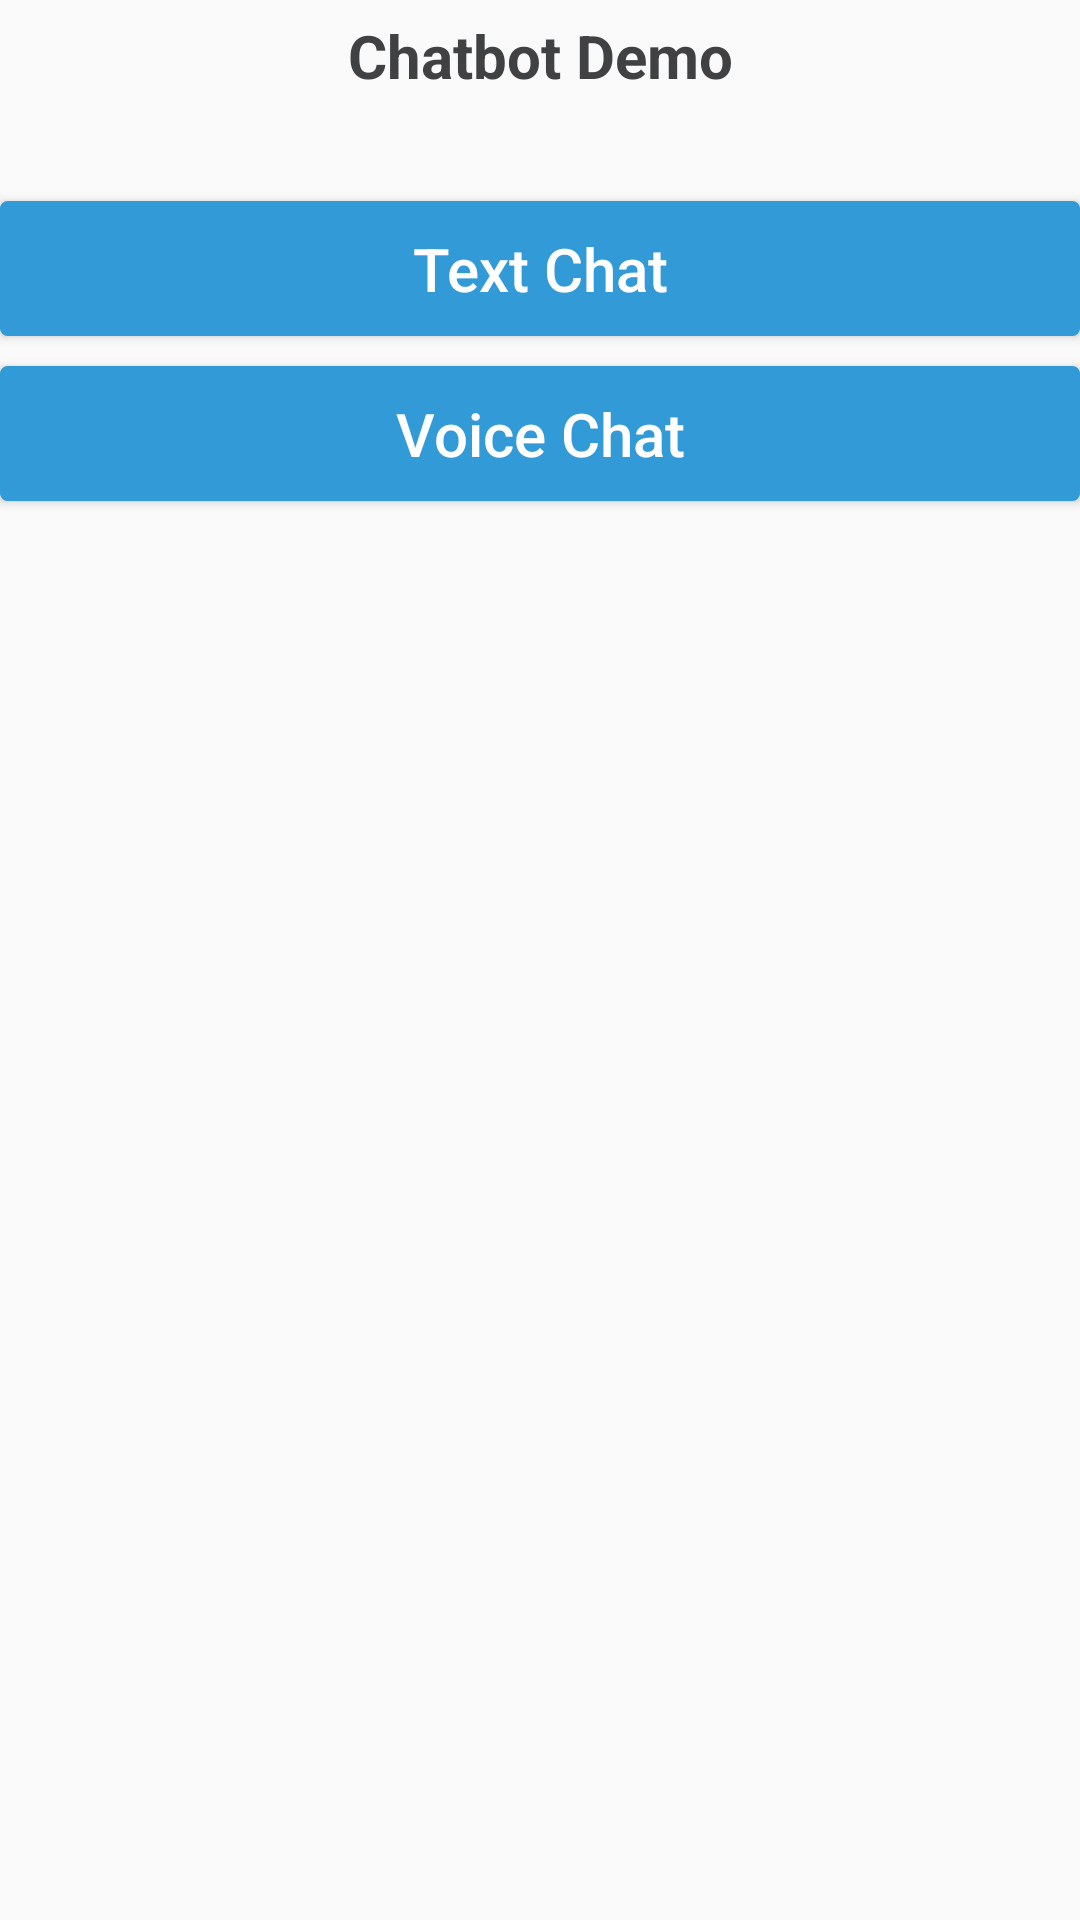

Here is an Android app screen rendered from its layout file. Give the layout XML and the strings, colors and styles it references.
<!-- AndroidManifest.xml: application theme CustomActionBarTheme -->
<!-- res/layout/options.xml -->
<?xml version="1.0" encoding="utf-8"?>
<RelativeLayout xmlns:android="http://schemas.android.com/apk/res/android"
    android:layout_width="match_parent" android:layout_margin="10dp" android:layout_height="match_parent">




    <TextView
        android:text="@string/screen_options_main_message"
        android:textStyle="bold"
        android:textColor="@color/text_color_1"
        android:textSize="@dimen/activity_button_text_size"
        android:gravity="center_horizontal"
        android:layout_width="match_parent"
        android:layout_height="wrap_content"
        android:id="@+id/textView_options_main"
        android:layout_margin="5dp"

        android:layout_alignParentStart="true" />

    <Space
        android:layout_width="match_parent"
        android:layout_height="@dimen/activity_inter_group_separation"
        android:id="@+id/space_a2"
        android:layout_below="@+id/textView_options_main"
        android:layout_alignParentStart="true" />

    <Button
        android:text="Text Chat"
        android:textAllCaps="false"
        android:textColor="@color/white"
        android:textSize="@dimen/activity_button_text_size"
        android:layout_width="match_parent"
        android:layout_height="@dimen/activity_button_height"
        android:id="@+id/button_select_text"
        android:layout_below="@+id/space_a2"
        android:layout_alignParentStart="true"
        android:layout_centerHorizontal="true"
        android:background="@drawable/button_selector"/>

    <Space
        android:layout_width="match_parent"
        android:layout_height="@dimen/activity_intra_group_separation"
        android:id="@+id/space_a3"
        android:layout_below="@+id/button_select_text"
        android:layout_alignParentStart="true" />

    <Button
        android:text="Voice Chat"
        android:textAllCaps="false"
        android:textColor="@color/white"
        android:textSize="@dimen/activity_button_text_size"
        android:layout_width="match_parent"
        android:layout_height="@dimen/activity_button_height"
        android:layout_below="@+id/space_a3"
        android:layout_alignParentStart="true"
        android:layout_centerHorizontal="true"
        android:id="@+id/button_select_voice"
        android:background="@drawable/button_selector"/>

</RelativeLayout>
<!-- resources referenced by this layout -->
<resources>
  <color name="text_color_1">#404142</color>
  <color name="white">#FFFFFF</color>
  <dimen name="activity_button_height">45dp</dimen>
  <dimen name="activity_button_text_size">20dp</dimen>
  <dimen name="activity_inter_group_separation">30dp</dimen>
  <dimen name="activity_intra_group_separation">10dp</dimen>
  <!-- drawable button_selector (drawable) -->
  <?xml version="1.0" encoding="utf-8"?>
  <selector xmlns:android="http://schemas.android.com/apk/res/android">
  
      <item
          android:state_enabled="false"
          android:drawable="@drawable/button_default" />
      <item
          android:state_pressed="true"
          android:state_enabled="true"
          android:drawable="@drawable/button_pressed" />
      <item
          android:state_focused="true"
          android:state_enabled="true"
          android:drawable="@drawable/button_pressed" />
      <item
          android:state_enabled="true"
          android:drawable="@drawable/button_default" />
  </selector>
  <string name="screen_options_main_message">Chatbot Demo</string>
  <style name="CustomActionBarTheme" parent="@style/Theme.AppCompat.Light.DarkActionBar">
  
          <item name="android:colorPrimary">@color/action_background</item>
          <item name="android:colorPrimaryDark">@color/statusbar</item>
          <item name="colorAccent">@color/action_background</item>
          <item name="colorPrimary">@color/action_background</item>
          <item name="colorPrimaryDark">@color/statusbar</item>
  
  
  
  
          
  
      </style>
  <!-- drawable button_default (drawable) -->
  <?xml version="1.0" encoding="utf-8"?>
  <shape xmlns:android="http://schemas.android.com/apk/res/android">
  
      <solid android:color="@color/button_default" />
      <stroke
          android:width="@dimen/activity_button_border"
          android:color="@color/button_default"/>
      <corners
          android:radius="@dimen/activity_button_radius"/>
  
  </shape>
  <!-- drawable button_pressed (drawable) -->
  <?xml version="1.0" encoding="utf-8"?>
  <shape xmlns:android="http://schemas.android.com/apk/res/android">
  
      <solid android:color="@color/button_pressed" />
      <stroke
          android:width="@dimen/activity_button_border"
          android:color="@color/button_pressed" />
      <corners
          android:radius="@dimen/activity_button_radius"/>
  
  </shape>
  <color name="action_background">#03A9F4</color>
  <color name="statusbar">#0288D1</color>
  <color name="button_default">#329AD6</color>
  <dimen name="activity_button_border">1dp</dimen>
  <dimen name="activity_button_radius">2dp</dimen>
  <color name="button_pressed">#2A5C91</color>
</resources>
